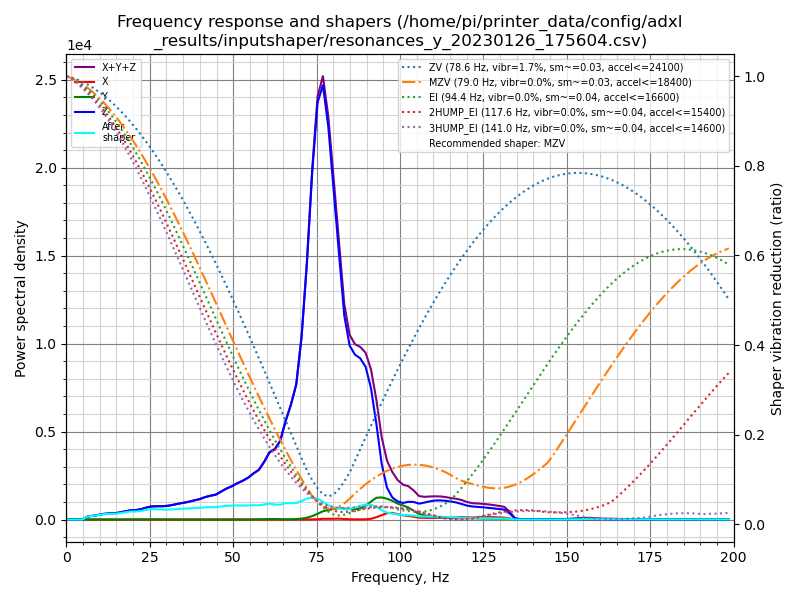

Data behind this chart, as committed beside it:
freq, psd_x, psd_y, psd_z, psd_xyz
0.0, 6.015e+00, 1.875e+01, 3.907e+02, 4.155e+02
1.6, 1.359e+01, 2.149e+01, 2.401e+02, 2.752e+02
3.2, 1.445e+01, 1.605e+01, 4.570e+01, 7.620e+01
4.8, 2.405e+01, 1.658e+01, 4.456e+02, 4.862e+02
6.4, 4.515e+01, 1.486e+01, 1.116e+03, 1.176e+03
8.0, 5.087e+01, 1.578e+01, 1.698e+03, 1.765e+03
9.6, 3.307e+01, 1.680e+01, 2.523e+03, 2.572e+03
11.2, 2.883e+01, 1.720e+01, 3.620e+03, 3.666e+03
12.8, 3.345e+01, 1.685e+01, 4.444e+03, 4.494e+03
14.4, 3.671e+01, 1.615e+01, 5.078e+03, 5.131e+03
16.0, 4.254e+01, 1.737e+01, 6.459e+03, 6.519e+03
17.6, 5.500e+01, 2.569e+01, 8.203e+03, 8.284e+03
19.2, 8.933e+01, 7.341e+01, 1.000e+04, 1.017e+04
20.8, 7.199e+01, 1.047e+02, 1.115e+04, 1.132e+04
22.4, 4.634e+01, 1.119e+02, 1.317e+04, 1.333e+04
24.0, 6.019e+01, 1.405e+02, 1.635e+04, 1.655e+04
25.6, 7.702e+01, 1.882e+02, 1.906e+04, 1.932e+04
27.2, 7.145e+01, 2.092e+02, 2.057e+04, 2.085e+04
28.8, 5.364e+01, 1.863e+02, 2.179e+04, 2.203e+04
30.4, 3.841e+01, 1.276e+02, 2.379e+04, 2.396e+04
32.0, 2.815e+01, 8.287e+01, 2.680e+04, 2.691e+04
33.6, 2.597e+01, 6.988e+01, 3.033e+04, 3.042e+04
35.2, 2.424e+01, 5.717e+01, 3.370e+04, 3.378e+04
36.8, 2.585e+01, 4.303e+01, 3.750e+04, 3.757e+04
38.4, 2.770e+01, 3.181e+01, 4.212e+04, 4.218e+04
40.0, 3.330e+01, 2.507e+01, 4.658e+04, 4.664e+04
41.6, 3.418e+01, 2.852e+01, 5.333e+04, 5.339e+04
43.2, 3.143e+01, 3.028e+01, 5.849e+04, 5.855e+04
44.8, 3.374e+01, 3.261e+01, 6.365e+04, 6.372e+04
46.4, 3.875e+01, 5.158e+01, 7.402e+04, 7.411e+04
48.0, 4.420e+01, 8.851e+01, 8.483e+04, 8.497e+04
49.6, 4.547e+01, 1.249e+02, 9.410e+04, 9.427e+04
51.2, 5.851e+01, 2.128e+02, 1.057e+05, 1.060e+05
52.8, 1.186e+02, 2.502e+02, 1.161e+05, 1.165e+05
54.5, 1.748e+02, 1.919e+02, 1.299e+05, 1.303e+05
56.1, 1.594e+02, 2.314e+02, 1.473e+05, 1.477e+05
57.7, 1.733e+02, 4.180e+02, 1.632e+05, 1.638e+05
59.3, 1.646e+02, 8.735e+02, 1.947e+05, 1.958e+05
60.9, 1.451e+02, 1.639e+03, 2.324e+05, 2.342e+05
62.5, 1.271e+02, 1.821e+03, 2.498e+05, 2.517e+05
64.1, 9.427e+01, 1.044e+03, 2.869e+05, 2.881e+05
65.7, 7.772e+01, 6.647e+02, 3.680e+05, 3.687e+05
67.3, 1.102e+02, 9.805e+02, 4.395e+05, 4.406e+05
68.9, 1.481e+02, 1.835e+03, 5.293e+05, 5.312e+05
70.5, 2.441e+02, 3.637e+03, 7.325e+05, 7.364e+05
72.1, 4.778e+02, 7.536e+03, 1.052e+06, 1.060e+06
73.7, 6.004e+02, 1.455e+04, 1.459e+06, 1.475e+06
75.3, 1.469e+03, 2.479e+04, 1.788e+06, 1.814e+06
76.9, 3.146e+03, 3.617e+04, 1.901e+06, 1.941e+06
78.5, 3.163e+03, 4.319e+04, 1.756e+06, 1.802e+06
80.1, 3.583e+03, 4.863e+04, 1.504e+06, 1.556e+06
81.7, 4.028e+03, 5.330e+04, 1.238e+06, 1.295e+06
83.3, 2.577e+03, 5.233e+04, 9.670e+05, 1.022e+06
84.9, 1.498e+03, 5.088e+04, 8.408e+05, 8.932e+05
86.5, 8.650e+02, 5.056e+04, 8.117e+05, 8.632e+05
88.1, 7.711e+02, 5.612e+04, 8.082e+05, 8.651e+05
89.7, 1.205e+03, 7.104e+04, 7.790e+05, 8.513e+05
91.3, 3.764e+03, 9.319e+04, 6.831e+05, 7.801e+05
92.9, 1.221e+04, 1.150e+05, 5.075e+05, 6.347e+05
94.5, 2.362e+04, 1.191e+05, 3.008e+05, 4.435e+05
... 65 more rows
